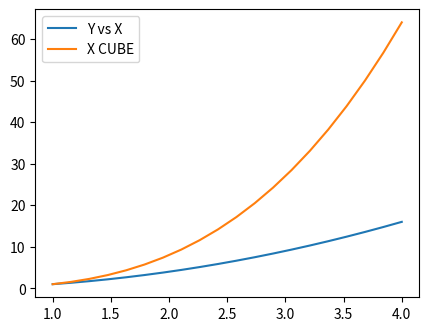

This chart was generated by the following Python code:
import numpy as np 
import matplotlib.pyplot as plt 

x=np.linspace(1,4,20)
y=x**2
z=x**3
#----------------------------------------------------
'''
fig,axes=plt.subplots()
axes.plot(x,y)

plt. show()
'''
#----------------------------------------------------
'''
fig,axes=plt.subplots(1,2)

for position in axes:
	position.plot(x,y)

axes[0].set_ylabel('Y label in 1')
axes[1].set_ylabel('Y label in 2')
axes[0].set_xlabel('X label in 1')
axes[1].set_xlabel('X label in 2')
axes[0].set_title('title 1')
axes[1].set_title('title 2')

plt.tight_layout()
plt.show()
'''
#----------------------------------------------------
#FIGURE SIZE AND DPI
'''
fig=plt.figure(figsize=(8,2))
axes=fig.add_axes([0,0,1,1])

plt.tight_layout()
plt.show()
'''
#-----------------------------------------------------
'''
fig,axes=plt.subplots(nrows=2,ncols=1,figsize=(8,3))
axes[0].plot(x,y)
axes[1].plot(y,x)

plt.tight_layout()
plt.show()
'''
#-----------------------------------------------------

fig=plt.figure()

axes=fig.add_axes([0.2,0.2,0.6,0.6])
axes.plot(x,y,label='Y vs X')
axes.plot(x,z,label='X CUBE')
axes.legend(loc=0)# loc = 0 will allow matplotib to chose the best potition to fit the legend
plt.tight_layout()
plt.show()























